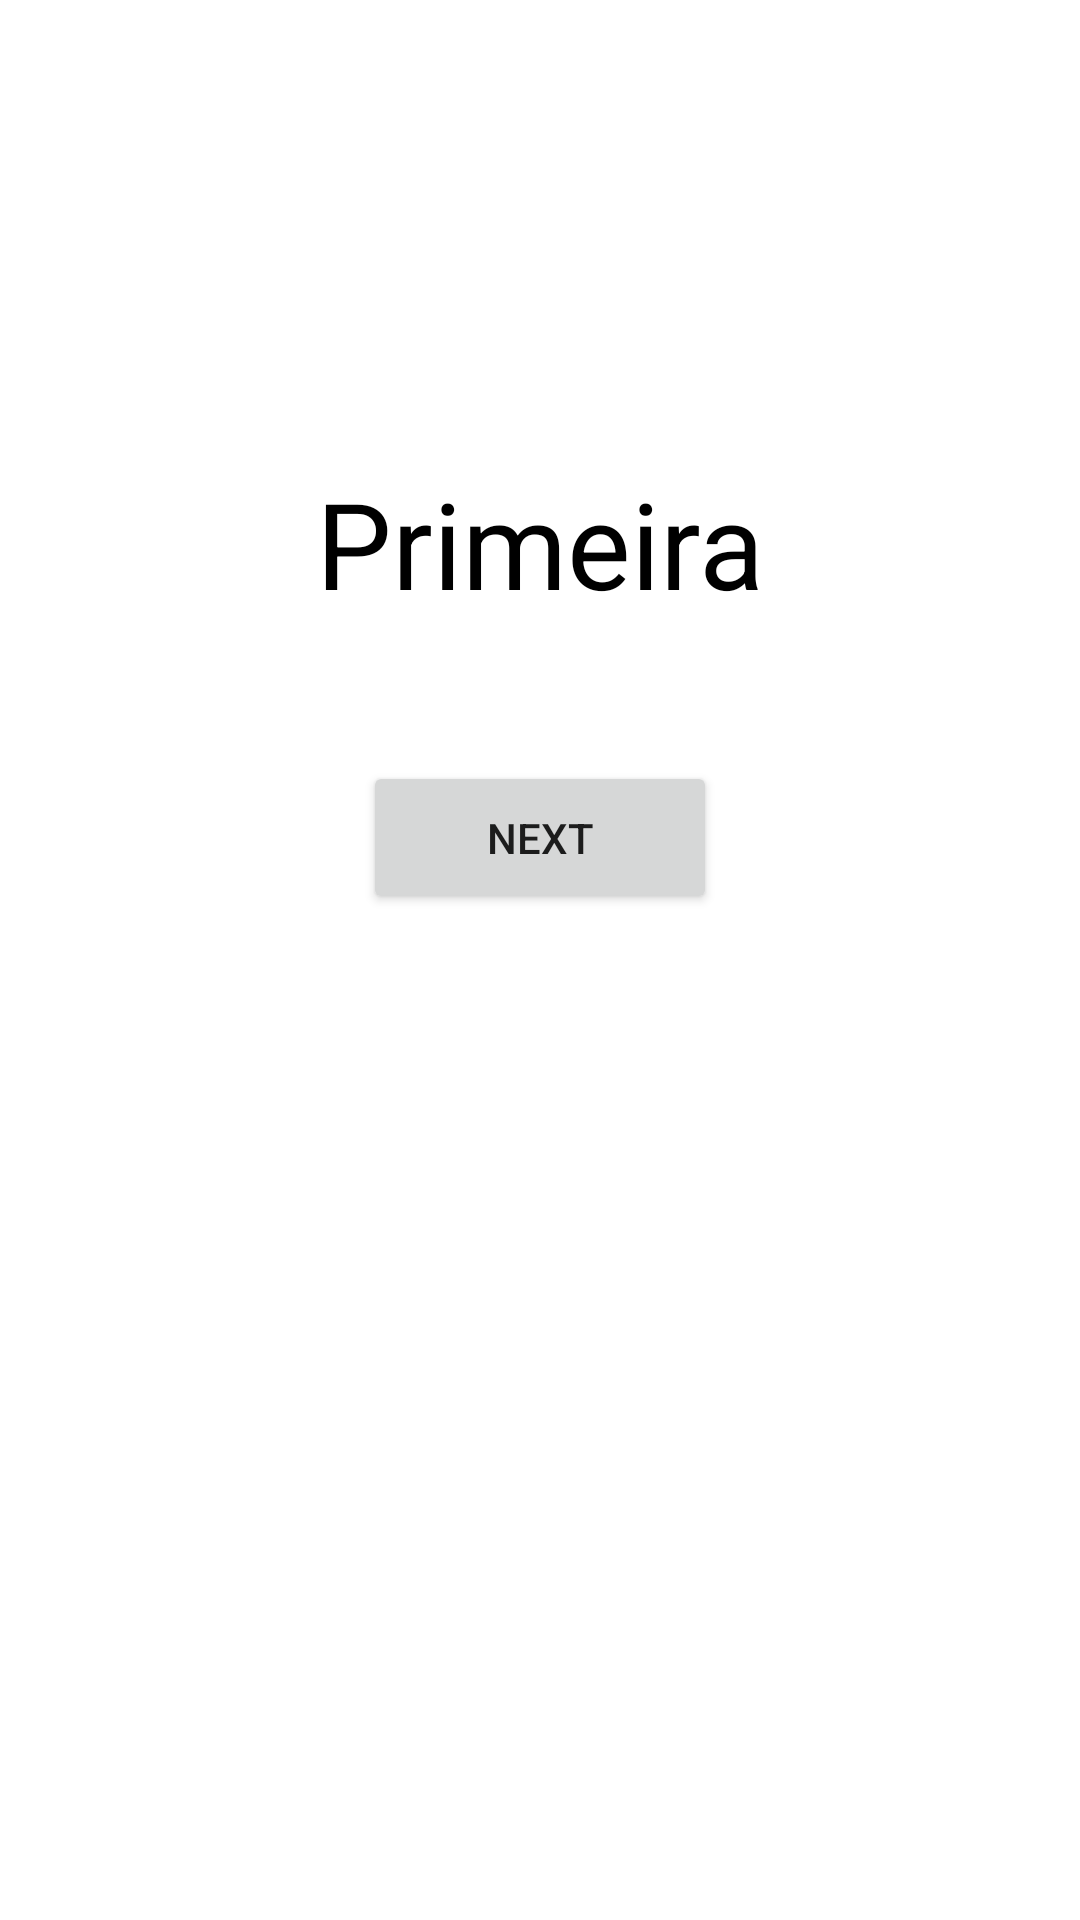

Produce the Android XML layout that renders to this screen, including the resource entries it uses.
<!-- AndroidManifest.xml: application theme Theme.CriandoActivity -->
<!-- res/layout/activity_main.xml -->
<?xml version="1.0" encoding="utf-8"?>
<androidx.constraintlayout.widget.ConstraintLayout xmlns:android="http://schemas.android.com/apk/res/android"
    xmlns:app="http://schemas.android.com/apk/res-auto"
    xmlns:tools="http://schemas.android.com/tools"
    android:id="@+id/main"
    android:layout_width="match_parent"
    android:layout_height="match_parent"
    tools:context=".MainActivity">

    <TextView
        android:id="@+id/textview"
        android:layout_width="wrap_content"
        android:layout_height="wrap_content"
        android:layout_marginTop="203dp"
        android:layout_marginBottom="46dp"
        android:text="Primeira"
        android:textColor="#000"
        android:textSize="40sp"
        app:layout_constraintBottom_toTopOf="@+id/bttnNext"
        app:layout_constraintEnd_toEndOf="parent"
        app:layout_constraintStart_toStartOf="parent"
        app:layout_constraintTop_toTopOf="parent">

    </TextView>

    <Button
        android:id="@+id/bttnNext"
        android:layout_width="118dp"
        android:layout_height="51dp"
        android:layout_marginBottom="384dp"
        android:text="Next"
        app:layout_constraintBottom_toBottomOf="parent"
        app:layout_constraintEnd_toEndOf="parent"
        app:layout_constraintStart_toStartOf="parent"
        app:layout_constraintTop_toBottomOf="@+id/textview">

    </Button>

</androidx.constraintlayout.widget.ConstraintLayout>
<!-- resources referenced by this layout -->
<resources>
  <style name="Theme.CriandoActivity" parent="Theme.MaterialComponents.DayNight.NoActionBar">
          
          <item name="colorPrimary">@color/purple_500</item>
          <item name="colorPrimaryVariant">@color/purple_700</item>
          <item name="colorOnPrimary">@color/white</item>
          
          <item name="colorSecondary">@color/teal_200</item>
          <item name="colorSecondaryVariant">@color/teal_700</item>
          <item name="colorOnSecondary">@color/black</item>
          
          <item name="android:statusBarColor">@color/teal_200</item>
          
      </style>
  <!-- not gathered from this repository: default colours our renderer supplied (Android Studio template values) -->
  <color name="purple_500">#FF6200EE</color>
  <color name="purple_700">#FF3700B3</color>
  <color name="teal_200">#FF03DAC5</color>
  <color name="teal_700">#FF018786</color>
  <color name="black">#FF000000</color>
  <color name="white">#FFFFFFFF</color>
</resources>
